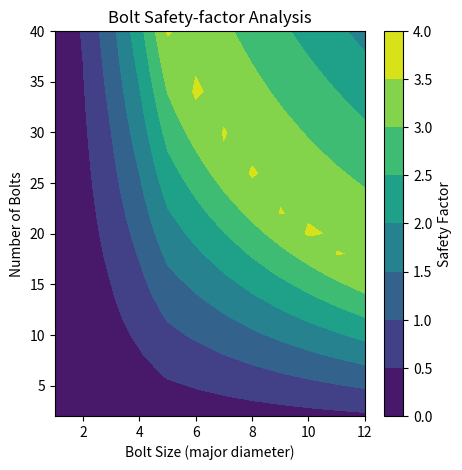
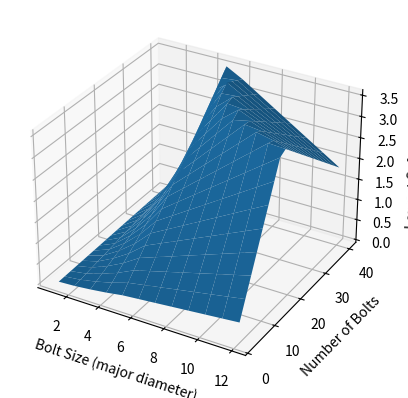

Here is the Python script that generated these plots, in order:
#n_bolts = 5 #number of bolts
#bolt_size = 4 #size of bolt, metric (ex M4)
#bolt_grade = 12.9 #bolt grade
#MEOP = 60e5 #max operating pressure, Pa
from math import pi
from math import log
import numpy as np
import matplotlib.pyplot as plt

"""
In reference to: https://static1.squarespace.com/static/60d8d9b060e90a67c5c69db4/t/62997fbfa1150834ce0a9556/1654226881895/How+to+Design+Pressure+Vessels%2C+Propellant+Tanks%2C+and+Rocket+Motor+Casings.pdf
"""

def bulkhead_force(dcasing,MEOP):
    pf = ((0.25*pi)*(dcasing**2)*MEOP)
    return pf
def bolt_force(Ft,n):
    """Calculates the total force on each bolt"""
    Fb = Ft/n 
    return Fb

def bolt_area_tot(bminor, n):
    a = (n*(pi*0.25))*(bminor**2)
    return a

def bolt_shear(Ft, tba):
    Qb = Ft / tba
    return(Qb)

def bolt_tearout(Fb, bmajor,t, E1, E2):
    Emin1 = E1 - (bmajor/2)
    Emin2 = E2 - (bmajor/2)
    Qto = Fb/(((Emin1+Emin2)/2)*(2*t))
    return(Qto)

def tensile_stress(Ft, ocasing,n,bmajor,t, lvl2): 
    if not lvl2:
        Qt = Ft/((((ocasing-t)*pi)-(n*bmajor))*t)
    if lvl2:
        Qt = Ft/((((ocasing-t)*pi)-(n/2*bmajor))*t)
    return(Qt)

def bearing_stress(Fb,bmajor,t):
    Qbear = Fb/(bmajor*t)
    return(Qbear)

def bolt_grade_calc(grade):
    per = grade %1
    TS = (grade-per)*100
    YTSb = TS*per
    YTSb = np.round(YTSb,6)
    return YTSb

def bolt_minor(bolt_size):
    per = (0.0392*log(bolt_size))+0.756
    #minord = majord*per
    "List of minor diameteres, index is major diameter in mm"
    minor_list = [0,0.729,1.567, 2.459, 3.242, 4.134,4.917,5.917,6.647,7.647,8.376,9.376,10.106]
    minord = minor_list[int(bolt_size)]
    return(minord)


def bolt_calculator(n,bolt_size, Second_level, grade, MEOP, dcasing, ocasing,E_dist,E_dist_2, Material):
    """ENSURE NO OVERLAP BETWEEN FIRST AND SECOND LEVEL OF BOLTS"""
    if not Second_level:
        E_dist_2 = E_dist
    
    if Material == "Alu":
        """Aluminium 6061-T6 properties"""
        TYS = 270 #Tensile Yield strength of the casing in Mpa
        BYS = 386 #Bearing Yield strength of the casing in Mpa
        ST =  207 #Shear strenght of the casing in MPa
    
    
    "Converting to SI units"
    MEOP = MEOP*1E5
    TYS  = TYS *1E6
    BYS = BYS *1E6
    ST = ST* 1E6
    dcasing = dcasing*1E-3
    ocasing =ocasing*1E-3
    E_dist = E_dist*1E-3
    E_dist_2 = E_dist_2*1E-3
    
    t = ((ocasing-dcasing)/2) #thickness of casing in m
    bmajor = bolt_size*1E-3 #bolt major diameter, m
    bminor = bolt_minor(bolt_size)*1E-3 #bolt mainor diameter, m
    
    UTSb = bolt_grade_calc(grade)*1E6 #Ultimate tensile strength of bolts
    STb= 0.75*UTSb
    
    
    "Calculating Total force on Bulkhead"
    Ft = bulkhead_force(dcasing,MEOP)
    "Calculating the force ber bolt"
    Fb = bolt_force(Ft,n)
    print("Force per bolt: ", Fb," N")
    
    "Calculating total bolt area (tba)"
    tba = bolt_area_tot(bminor, n)
    
    
    
    "Calculating shear stress on bolts"
    
    Qb_shear = bolt_shear(Ft, tba)
    #print("Shear stress in bolts:", Qb_shear, "Pa")
    SF_shear = STb/Qb_shear
    print("Shear Safety Factor: ", SF_shear)
    
    
    
    "Calculating bolt-tearout stress"
    
    Qc_shear = bolt_tearout(Fb, bmajor,t, E_dist, E_dist_2)
    #print("bolt-tearout stress: ", Qc_shear, "Pa")
    SF_tearout = ST/Qc_shear
    print("Tearout Safety Factor: ", SF_tearout)
    "Safety Factors: "
    
    
    "Calculating Casing Tensile Stress: "
    
    Qc_tensile = tensile_stress(Ft, ocasing,n,bmajor,t, Second_level)
    #print("Casing Tensile stress: ", Qc_tensile  , "Pa")
    SF_tensile = TYS/Qc_tensile 
    print("Tensile stress Safety Factor: ", SF_tensile)
    
    
    "Calculating compressive (Bearing) Stress:"

    Qc_compressive = bearing_stress(Fb, bmajor, t)
    #print("Compressive (Bearing) Stress: ", Qc_compressive, "Pa")
    SF_compressive = BYS/Qc_compressive
    print("Compressive (Bearing) Stress Safety Factor: ", SF_compressive)
    return(SF_shear, SF_tearout, SF_tensile, SF_compressive)
    
"A 2-level study of number of bolts"  
n_min = 2
n_max = 40
n_list = np.linspace(n_min, n_max, 20)
print(n_list)

bolt_size_min = 1
bolt_size_max = 12
bolt_list = np.linspace(bolt_size_min, bolt_size_max, 12)
print(bolt_list)


Second_level = True #true or false for second level

grade = 8.8 #Bolt Grade
MEOP =  60 #the maximum expected operating pressure in bar
dcasing = 120.7 #inner casing diameter in mm
ocasing = 127 #outer casing diameter in mm
E_dist = 20 #Distance between center of bolt and edge of tank in mm
E_dist_2 = 40 #Distance for second level between center of bolt and edge of tank in mm

Material = "Alu"

SFs = np.empty(shape=(len(n_list),len(bolt_list)))
print(SFs)


SF_bolt = []
SF_n = []
for  count, n  in enumerate(n_list):
    
    for count2, bolt_size in enumerate(bolt_list):
        SF_list = bolt_calculator(n,bolt_size, Second_level, grade, MEOP, dcasing, ocasing,E_dist,E_dist_2, Material)
        SF_min = min(SF_list)
        SFs[count, count2] = SF_min

    

x, z = np.meshgrid(bolt_list,n_list)      

info_str = "Material: "+Material+" OD (mm): "+str(ocasing)+" ID (mm)"+str(dcasing)+" P Max (bar): "+str(MEOP)

plt.figure(figsize=(5,5),dpi=300)
plt.contourf(x,z,SFs) 
plt.title("Bolt Safety-factor Analysis")
plt.xlabel('Bolt Size (major diameter)')
plt.ylabel('Number of Bolts')
plt.colorbar(label="Safety Factor")

#print(x)
#print(SF_n)
#3D plot
fig = plt.figure()
ax = fig.add_subplot(111, projection = "3d")
ax.set_xlabel('Bolt Size (major diameter)')
ax.set_ylabel('Number of Bolts')
ax.set_zlabel('Lowest Safety Factor')
ax.plot_surface(x,z,SFs)
plt.show()
    
